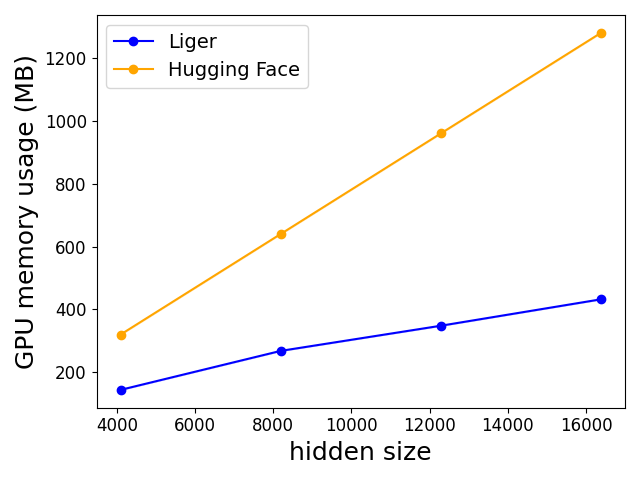

Values plotted in this chart, from the file beside it:
N, Liger, Hugging Face
4096, 144.1, 320.1
8192, 268.1, 640.1
12288, 348.2, 960.1
16384, 432.3, 1280
